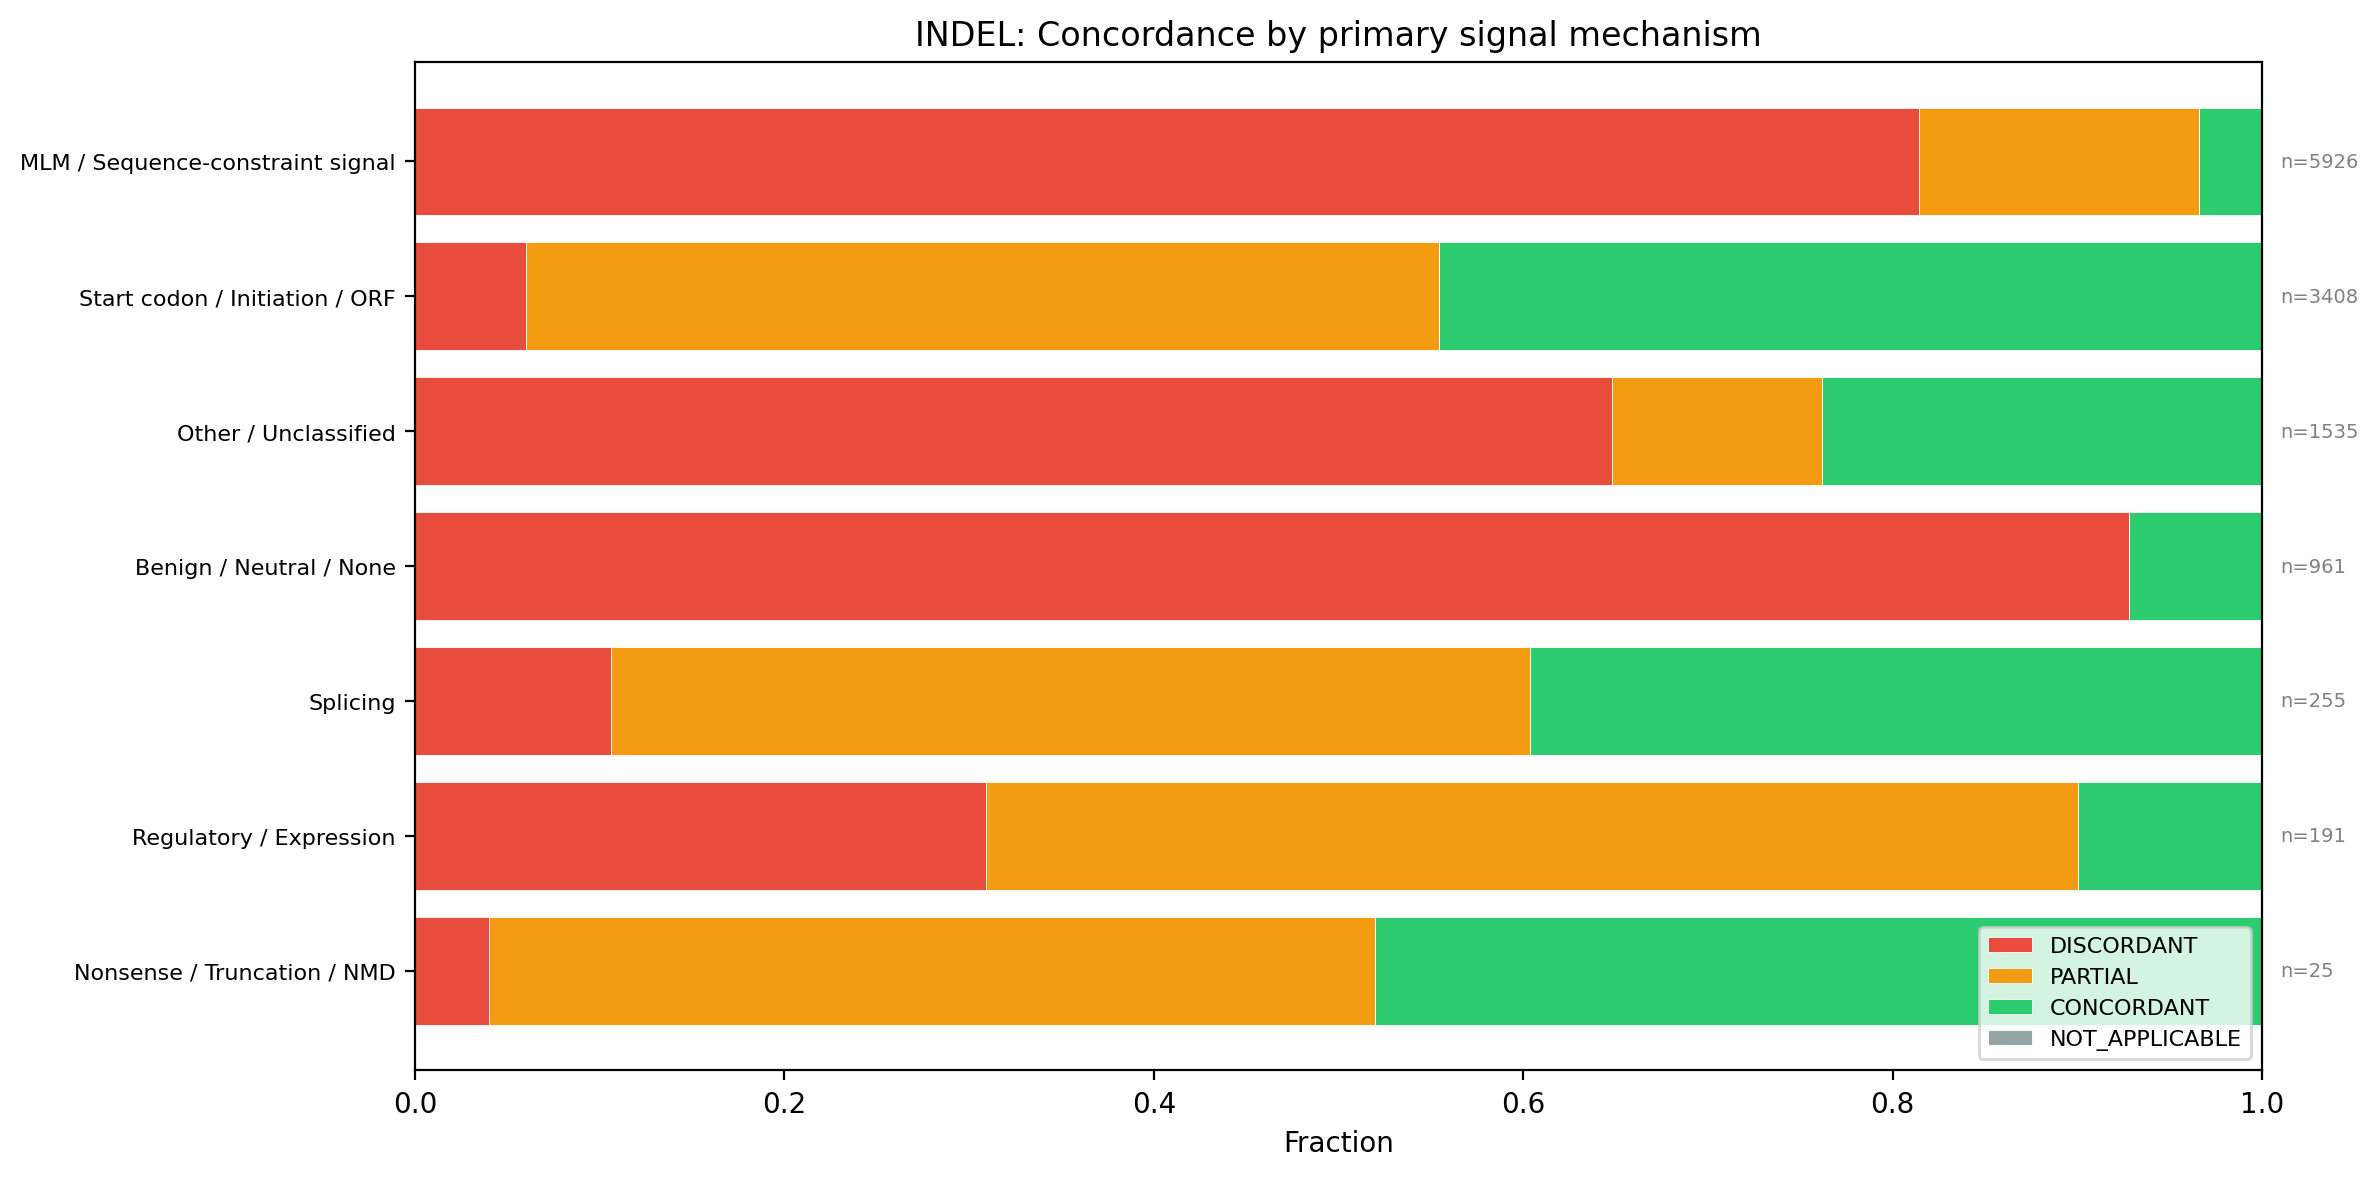

Values plotted in this chart, from the file beside it:
primary_signal_mechanism, DISCORDANT, PARTIAL, CONCORDANT, NOT_APPLICABLE
MLM / Sequence-constraint signal, 0.814, 0.1517, 0.03426, 0.0
Start codon / Initiation / ORF, 0.05986, 0.4944, 0.4457, 0.0
Other / Unclassified, 0.6482, 0.1134, 0.2384, 0.0
Benign / Neutral / None, 0.9282, 0.0, 0.0718, 0.0
Splicing, 0.1059, 0.498, 0.3961, 0.0
Regulatory / Expression, 0.3089, 0.5916, 0.09948, 0.0
Nonsense / Truncation / NMD, 0.04, 0.48, 0.48, 0.0
